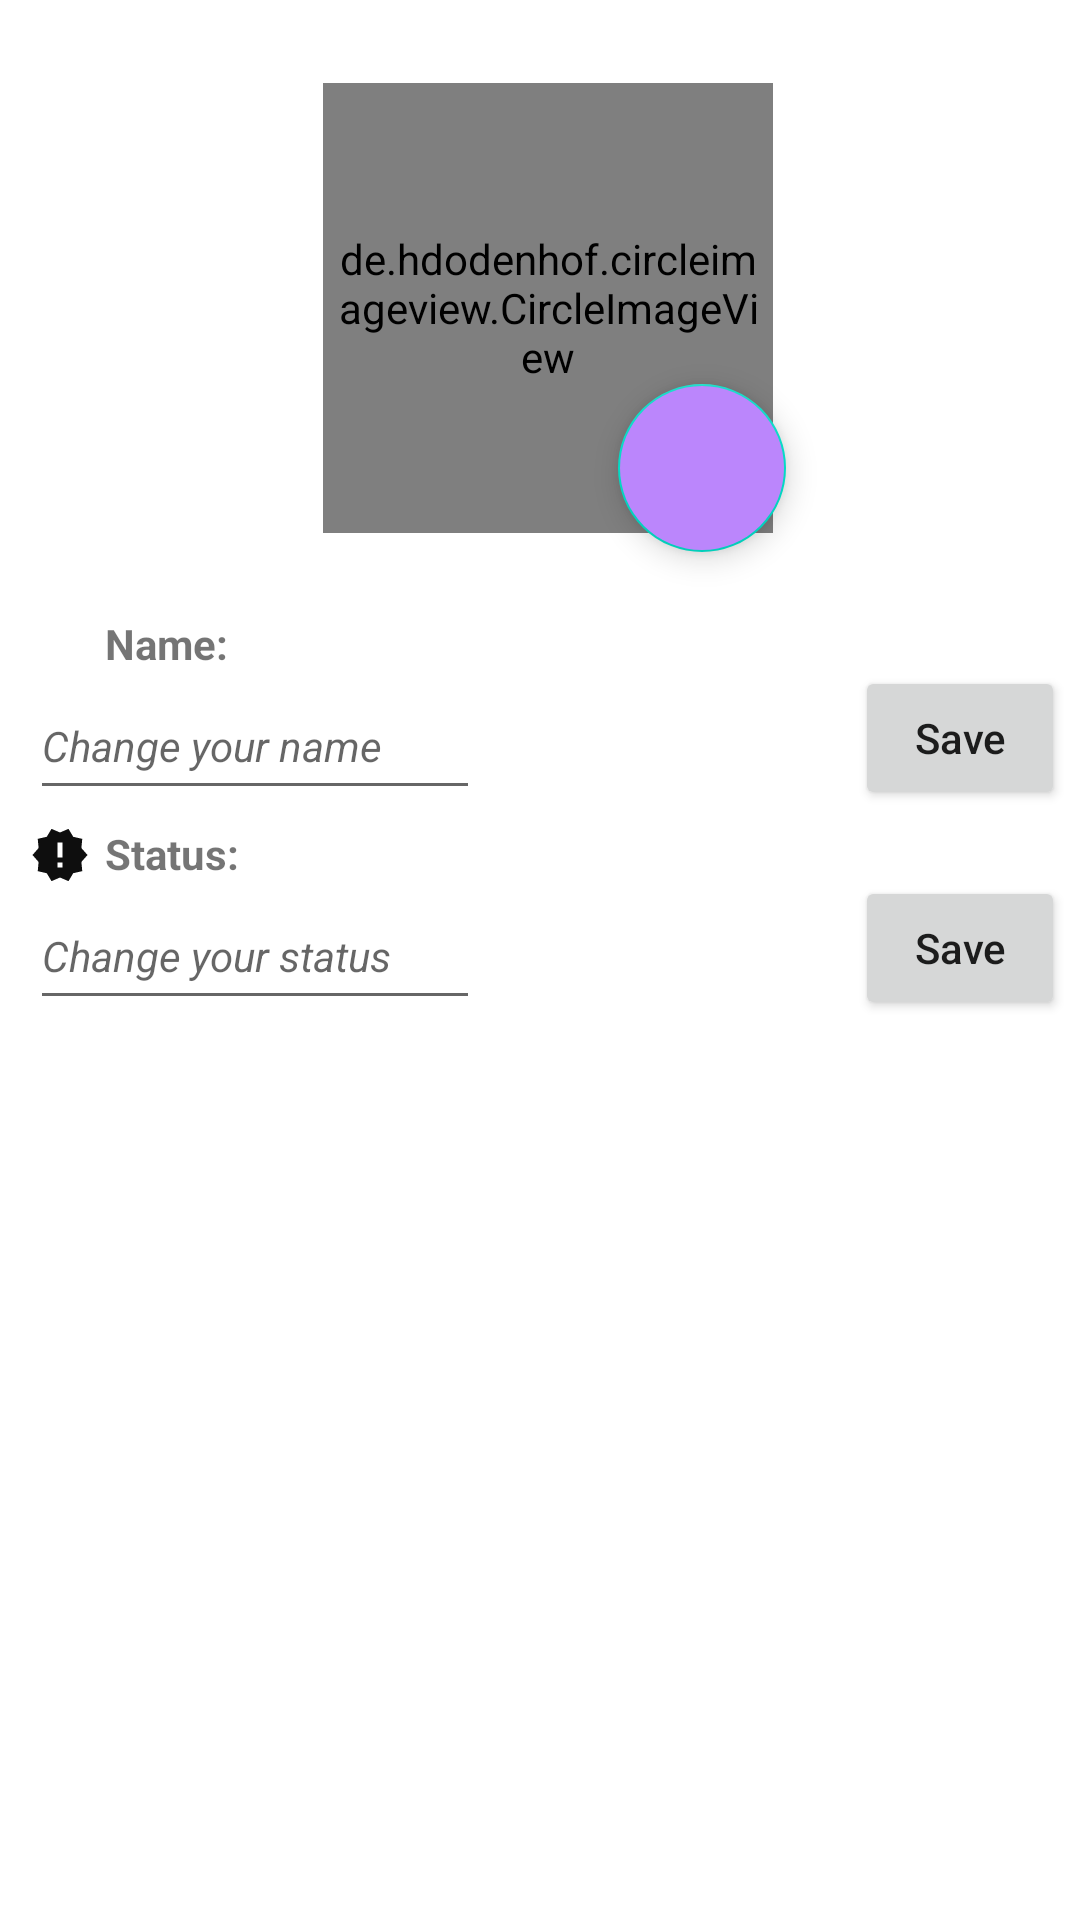

Reconstruct the res/layout file that produces this screen, plus the resources it refers to.
<!-- AndroidManifest.xml: application theme Theme.IChat -->
<!-- res/layout/activity_profile_settings.xml -->
<?xml version="1.0" encoding="utf-8"?>
<LinearLayout xmlns:android="http://schemas.android.com/apk/res/android"
    xmlns:app="http://schemas.android.com/apk/res-auto"
    xmlns:tools="http://schemas.android.com/tools"
    android:layout_width="match_parent"
    android:layout_height="match_parent"
    android:orientation="vertical"
    tools:context=".Activities.ProfileSettings">


   
    <RelativeLayout
        android:layout_width="match_parent"
        android:layout_height="200dp"
        android:gravity="center">

        <de.hdodenhof.circleimageview.CircleImageView
            android:id="@+id/user_profileImage"
            android:layout_width="150dp"
            android:layout_height="150dp"
            android:layout_marginStart="10dp"
            android:layout_marginTop="12dp"
            android:padding="2dp"
            android:src="@drawable/default_profile_avatar"
            app:civ_border_color="@color/purple_200"
            app:civ_border_width="1.5dp">

        </de.hdodenhof.circleimageview.CircleImageView>

        <com.google.android.material.floatingactionbutton.FloatingActionButton
            android:id="@+id/btn_chooseImage"
            android:layout_width="wrap_content"
            android:layout_height="wrap_content"
            android:layout_below="@id/user_profileImage"
            android:layout_toRightOf="@id/user_profileImage"
            android:backgroundTint="@color/purple_200"
            android:layout_marginTop="-50dp"
            android:layout_marginStart="-52dp"
            android:src="@drawable/ic_camera">

        </com.google.android.material.floatingactionbutton.FloatingActionButton>


    </RelativeLayout>


    

    <LinearLayout
        android:layout_width="match_parent"
        android:layout_height="match_parent"
        android:orientation="vertical">

        <RelativeLayout
            android:layout_width="match_parent"
            android:layout_height="70dp">

            <ImageView
                android:id="@+id/avater"
                android:layout_width="20dp"
                android:layout_height="30dp"
                android:src="@drawable/default_profile_avatar"
                android:layout_marginStart="10dp"
                >

            </ImageView>

            <TextView
                android:id="@+id/name"
                android:layout_width="wrap_content"
                android:layout_height="wrap_content"
                android:text="Name:"
                android:textStyle="bold"
                android:layout_toRightOf="@id/avater"
                android:layout_marginStart="5dp"
                android:layout_marginTop="5dp">

            </TextView>

            <TextView
                android:id="@+id/txt_userName"
                android:layout_width="wrap_content"
                android:layout_height="wrap_content"
                android:layout_marginStart="5dp"
                android:layout_marginTop="5dp"
                android:layout_toRightOf="@id/name"
                android:text="">

            </TextView>

            <EditText
                android:id="@+id/et_change_username"
                android:layout_width="150dp"
                android:layout_height="50dp"
                android:layout_below="@id/name"
                android:layout_marginStart="10dp"
                android:hint="Change your name"
                android:textSize="14sp"
                android:textStyle="italic">

            </EditText>

            <Button
                android:id="@+id/btn_saveName"
                android:layout_width="70dp"
                android:layout_height="wrap_content"
                android:text="Save"
                android:textAllCaps="false"
                android:layout_alignParentBottom="true"
                android:layout_alignParentEnd="true"
                android:layout_marginEnd="5dp">

            </Button>

        </RelativeLayout>

        <RelativeLayout
            android:layout_width="match_parent"
            android:layout_height="70dp">
            <ImageView
                android:id="@+id/ex"
                android:layout_width="20dp"
                android:layout_height="30dp"
                android:src="@drawable/ic_status"
                android:layout_marginStart="10dp"
                >

            </ImageView>

            <TextView
                android:id="@+id/status"
                android:layout_width="wrap_content"
                android:layout_height="wrap_content"
                android:text="Status:"
                android:textStyle="bold"
                android:layout_toRightOf="@id/ex"
                android:layout_marginStart="5dp"
                android:layout_marginTop="5dp">

            </TextView>

            <TextView
                android:id="@+id/txt_userStatus"
                android:layout_width="wrap_content"
                android:layout_height="wrap_content"
                android:text=""
                android:layout_toRightOf="@id/status"
                android:layout_marginStart="5dp"
                android:layout_marginTop="5dp">

            </TextView>

            <EditText
                android:id="@+id/et_change_userStatus"
                android:layout_width="150dp"
                android:layout_height="50dp"
                android:layout_below="@id/status"
                android:layout_marginStart="10dp"
                android:hint="Change your status"
                android:textSize="14sp"
                android:textStyle="italic">

            </EditText>

            <Button
                android:id="@+id/btn_saveStatus"
                android:layout_width="70dp"
                android:layout_height="wrap_content"
                android:text="Save"
                android:textAllCaps="false"
                android:layout_alignParentBottom="true"
                android:layout_alignParentEnd="true"
                android:layout_marginEnd="5dp">

            </Button>

        </RelativeLayout>

    </LinearLayout>


</LinearLayout>
<!-- resources referenced by this layout -->
<resources>
  <color name="purple_200">#FFBB86FC</color>
  <!-- drawable ic_status (drawable) -->
  <vector android:height="24dp" android:tint="#0E0E0E"
      android:viewportHeight="24" android:viewportWidth="24"
      android:width="24dp" xmlns:android="http://schemas.android.com/apk/res/android">
      <path android:fillColor="@android:color/white" android:pathData="M23,12l-2.44,-2.78 0.34,-3.68 -3.61,-0.82 -1.89,-3.18L12,3 8.6,1.54 6.71,4.72l-3.61,0.81 0.34,3.68L1,12l2.44,2.78 -0.34,3.69 3.61,0.82 1.89,3.18L12,21l3.4,1.46 1.89,-3.18 3.61,-0.82 -0.34,-3.68L23,12zM13,17h-2v-2h2v2zM13,13h-2L11,7h2v6z"/>
  </vector>
  <style name="Theme.IChat" parent="Theme.MaterialComponents.DayNight.DarkActionBar">
          
          <item name="colorPrimary">@color/purple_500</item>
          <item name="colorPrimaryVariant">@color/purple_700</item>
          <item name="colorOnPrimary">@color/white</item>
          
          <item name="colorSecondary">@color/teal_200</item>
          <item name="colorSecondaryVariant">@color/teal_700</item>
          <item name="colorOnSecondary">@color/white</item>
          
          <item name="android:statusBarColor" tools:targetApi="l">?attr/colorPrimaryVariant</item>
          
      </style>
  <color name="purple_500">#0099ff</color>
  <color name="purple_700">#0099ff</color>
  <color name="white">#FFFFFFFF</color>
  <color name="teal_200">#FF03DAC5</color>
  <color name="teal_700">#FF018786</color>
</resources>
